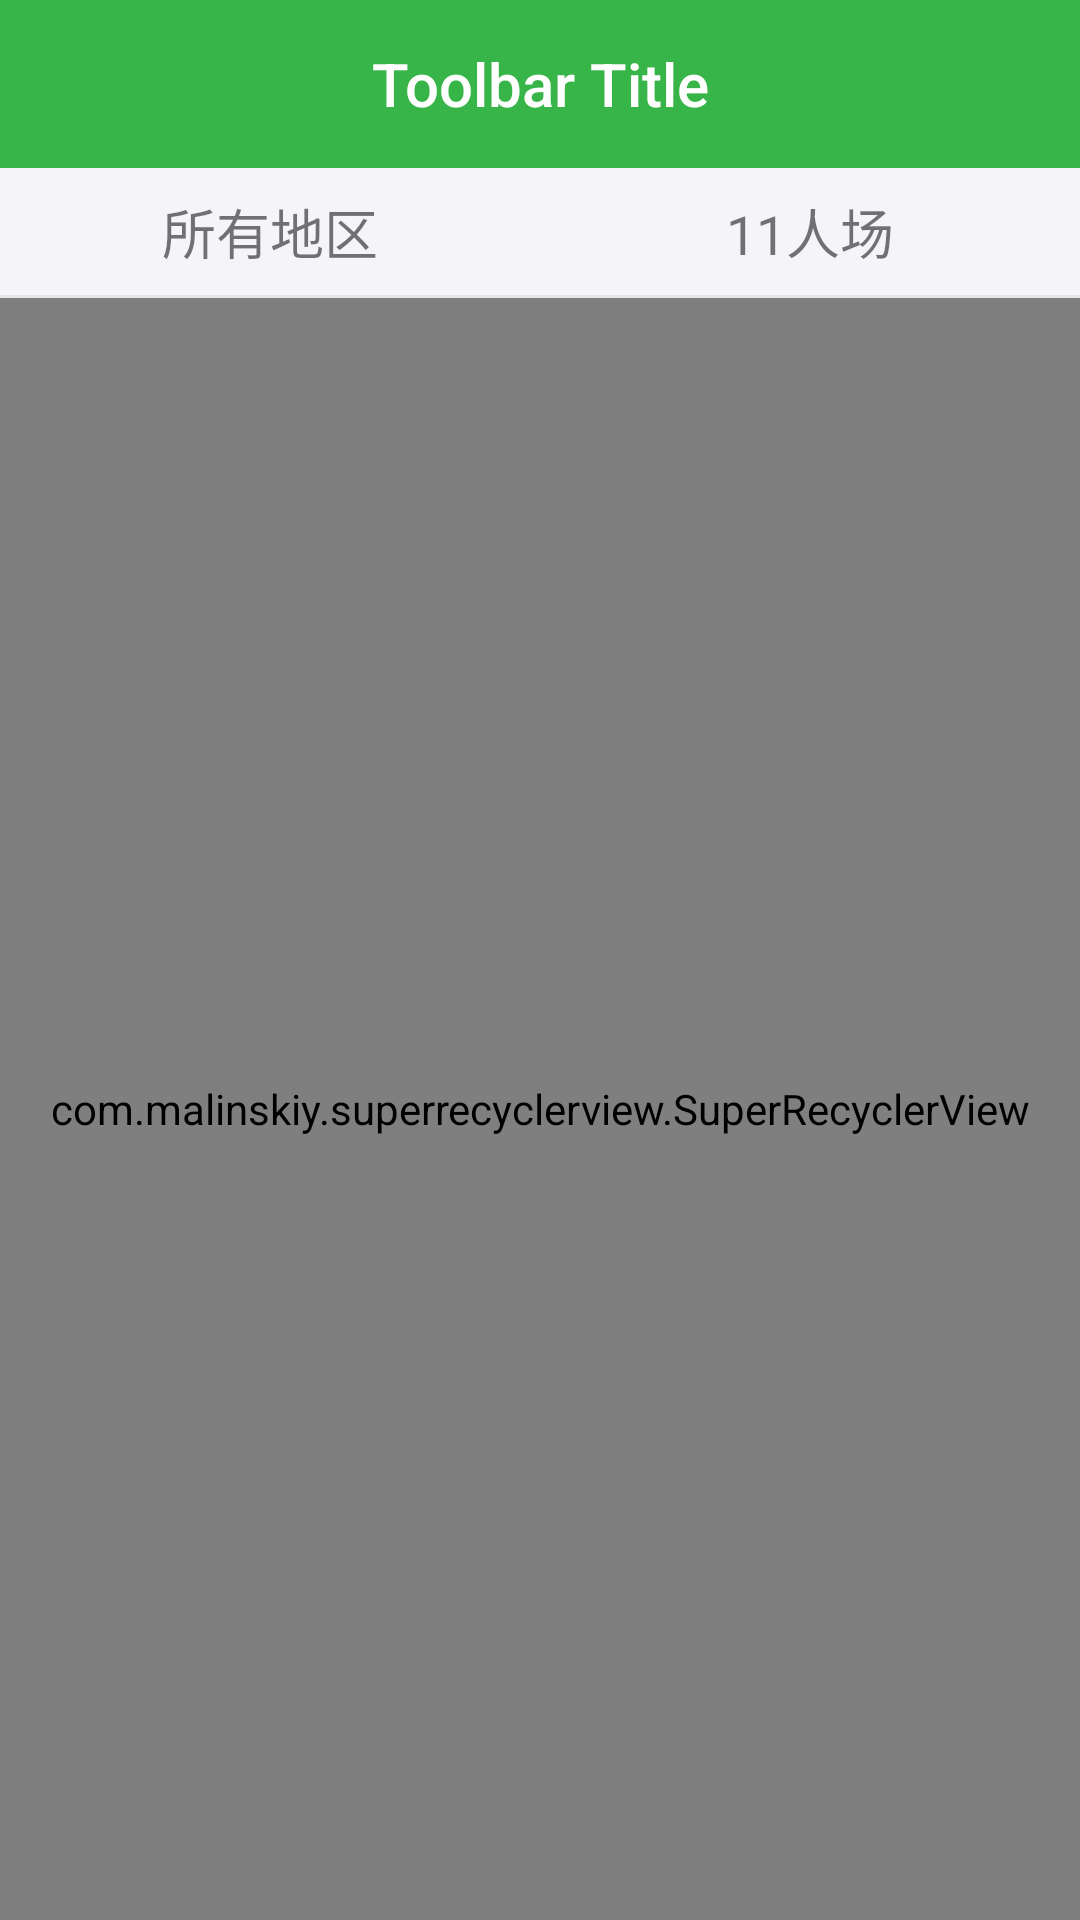

The Android layout XML behind this screen, and the referenced resources:
<!-- AndroidManifest.xml: application theme AppTheme -->
<!-- res/layout/activity_court.xml -->
<?xml version="1.0" encoding="utf-8"?>
<LinearLayout xmlns:android="http://schemas.android.com/apk/res/android"
    xmlns:app="http://schemas.android.com/apk/res-auto"
    android:layout_width="match_parent"
    android:layout_height="match_parent"
    android:orientation="vertical">

    <include layout="@layout/include_toolbar" />

    <LinearLayout
        android:layout_width="match_parent"
        android:layout_height="wrap_content"
        android:orientation="horizontal">

        <LinearLayout style="@style/topFilterLayout">

            <TextView
                style="@style/topFilterLayout.Text"
                android:text="所有地区" />

        </LinearLayout>

        <LinearLayout style="@style/topFilterLayout">

            <TextView
                style="@style/topFilterLayout.Text"
                android:text="11人场" />

        </LinearLayout>

    </LinearLayout>

    <include layout="@layout/line_horizontal" />

    <com.malinskiy.superrecyclerview.SuperRecyclerView
        android:id="@+id/recyclerView"
        android:layout_width="match_parent"
        android:layout_height="match_parent"
        app:recyclerClipToPadding="false"
        app:scrollbarStyle="insideInset" />

</LinearLayout>
<!-- res/layout/include_toolbar.xml (included above) -->
<?xml version="1.0" encoding="utf-8"?>
<android.support.v7.widget.Toolbar xmlns:android="http://schemas.android.com/apk/res/android"
    xmlns:app="http://schemas.android.com/apk/res-auto"
    android:id="@+id/toolbar"
    android:layout_width="match_parent"
    android:layout_height="wrap_content"
    android:background="?attr/colorPrimaryDark"
    android:fitsSystemWindows="true"
    android:minHeight="?attr/actionBarSize"
    app:popupTheme="@style/ThemeOverlay.AppCompat.Dark"
    app:theme="@style/ToolbarTheme">

    <TextView
        android:id="@+id/toolbar_title"
        style="@style/TextAppearance.AppCompat.Widget.ActionBar.Title"
        android:layout_width="wrap_content"
        android:layout_height="wrap_content"
        android:layout_gravity="center"
        android:textColor="@android:color/white"
        android:gravity="center"
        android:text="Toolbar Title" />

</android.support.v7.widget.Toolbar>
<!-- res/layout/line_horizontal.xml (included above) -->
<?xml version="1.0" encoding="utf-8"?>
<View xmlns:android="http://schemas.android.com/apk/res/android"
    android:layout_width="match_parent"
    android:background="@color/lineBg"
    android:layout_height="@dimen/line_hegiht">

</View>
<!-- resources referenced by this layout -->
<resources>
  <color name="lineBg">#e7e7e9</color>
  <dimen name="line_hegiht">1dp</dimen>
  <style name="ToolbarTheme" parent="@style/ThemeOverlay.AppCompat.Dark.ActionBar">
          
          <item name="selectableItemBackground">@drawable/selector_bg_btn</item>
      </style>
  <style name="topFilterLayout">
          <item name="android:layout_width">0dp</item>
          <item name="android:layout_height">wrap_content</item>
          <item name="android:layout_weight">1</item>
          <item name="android:orientation">horizontal</item>
          <item name="android:paddingBottom">4dp</item>
          <item name="android:paddingTop">4dp</item>
          <item name="android:gravity">center</item>
      </style>
  <style name="topFilterLayout.Text">
          <item name="android:layout_width">wrap_content</item>
          <item name="android:layout_height">wrap_content</item>
          <item name="android:gravity">center</item>
          <item name="android:layout_gravity">center</item>
          <item name="android:textSize">18sp</item>
          
          
      </style>
  <style name="AppTheme" parent="@style/BaseAppTheme">
      </style>
  <!-- drawable selector_bg_btn (drawable) -->
  <?xml version="1.0" encoding="utf-8"?>
  <selector xmlns:android="http://schemas.android.com/apk/res/android">
  
      
      
      <item android:state_enabled="false">
          <shape>
              <corners
                  android:radius="4dp"/>
              <stroke
                  android:width="1dp"
                  android:color="@color/enabled_false" />
          </shape>
      </item>
      <item android:state_pressed="true">
          <shape>
              <corners
                  android:radius="4dp"/>
              <solid
                  android:color="@color/main_button_bg_pressed"/>
          </shape>
      </item>
      <item>
          <shape>
              <corners
                  android:radius="4dp"/>
              <solid
                  android:color="@color/main_button_bg"/>
          </shape>
      </item>
  
  </selector>
  <style name="BaseAppTheme" parent="Theme.AppCompat.Light.NoActionBar">
          
          <item name="colorPrimary">@color/colorPrimary</item>
          <item name="colorPrimaryDark">@color/colorPrimaryDark</item>
          <item name="colorAccent">@color/colorAccent</item>
          <item name="android:windowBackground">@color/windowBackground</item>
      </style>
  <color name="enabled_false">#cecece</color>
  <color name="main_button_bg_pressed">#38b589</color>
  <color name="main_button_bg">#34b54a</color>
  <color name="colorPrimary">#38b549</color>
  <color name="colorPrimaryDark">#38b549</color>
  <color name="colorAccent">#FF4081</color>
  <color name="windowBackground">#f5f5f9</color>
</resources>
